The GitHub repository ruibiaoo/Adversarial-CV-Speed-Limit-Sign contains a labelled image folder "data_combined" with 7 categories: 10 mph speed limit, 20 mph speed limit, 30 mph speed limit, 40 mph speed limit, 50 mph speed limit, 60 mph speed limit, 70 mph speed limit. Examples follow, each with its label.

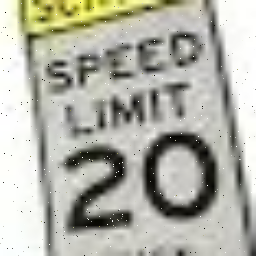
Label: 20 mph speed limit

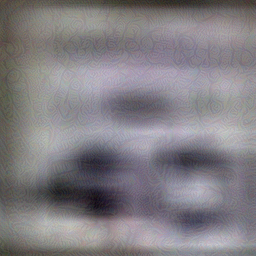
Label: 40 mph speed limit

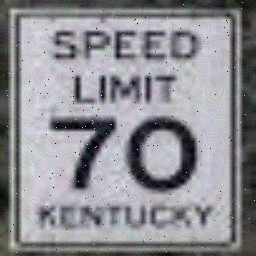
Label: 70 mph speed limit

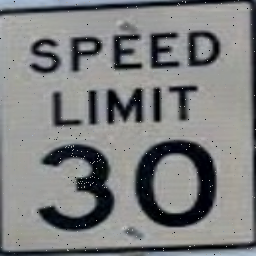
Label: 30 mph speed limit

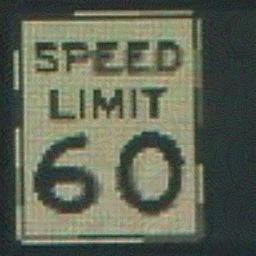
Label: 60 mph speed limit

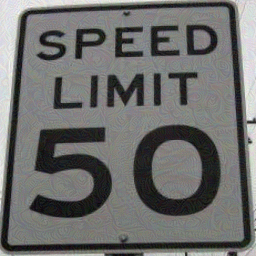
Label: 50 mph speed limit
